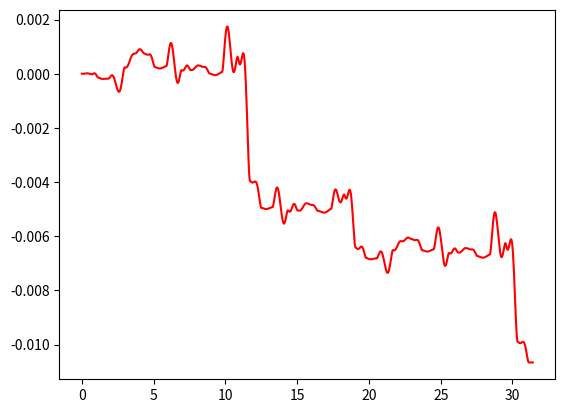

The script that saved this image:
#!/usr/bin/env python
# demo of built-in SciPy integrators

#######################################################################

import numpy as np
from scipy.integrate import solve_ivp

#######################################################################

# dimension of the state vector
dim = 2

# number of steps to take
n = 1024; tmax = 10.0*np.pi

# dynamical system to be integrated
def f(t,state):
	x,v = state
	return np.array([v,-x**3])

# energy (should be conserved for Hamiltonian EoM)
def E(state):
	x,v = state
	return v*v/2.0 + x**4/4.0

# initial conditions and energy
state = np.array([1.0,0.0]); E0 = E(state)

#######################################################################

t = np.linspace(0.0, tmax, n)
soln = solve_ivp(f, [t[0],t[-1]], state, method='RK45', t_eval=t)

#######################################################################

import matplotlib.pyplot as plt

#plt.plot(soln.t, soln.y[0])
plt.plot(soln.t, np.apply_along_axis(E,0,soln.y)-E0, "r-")
plt.show()
